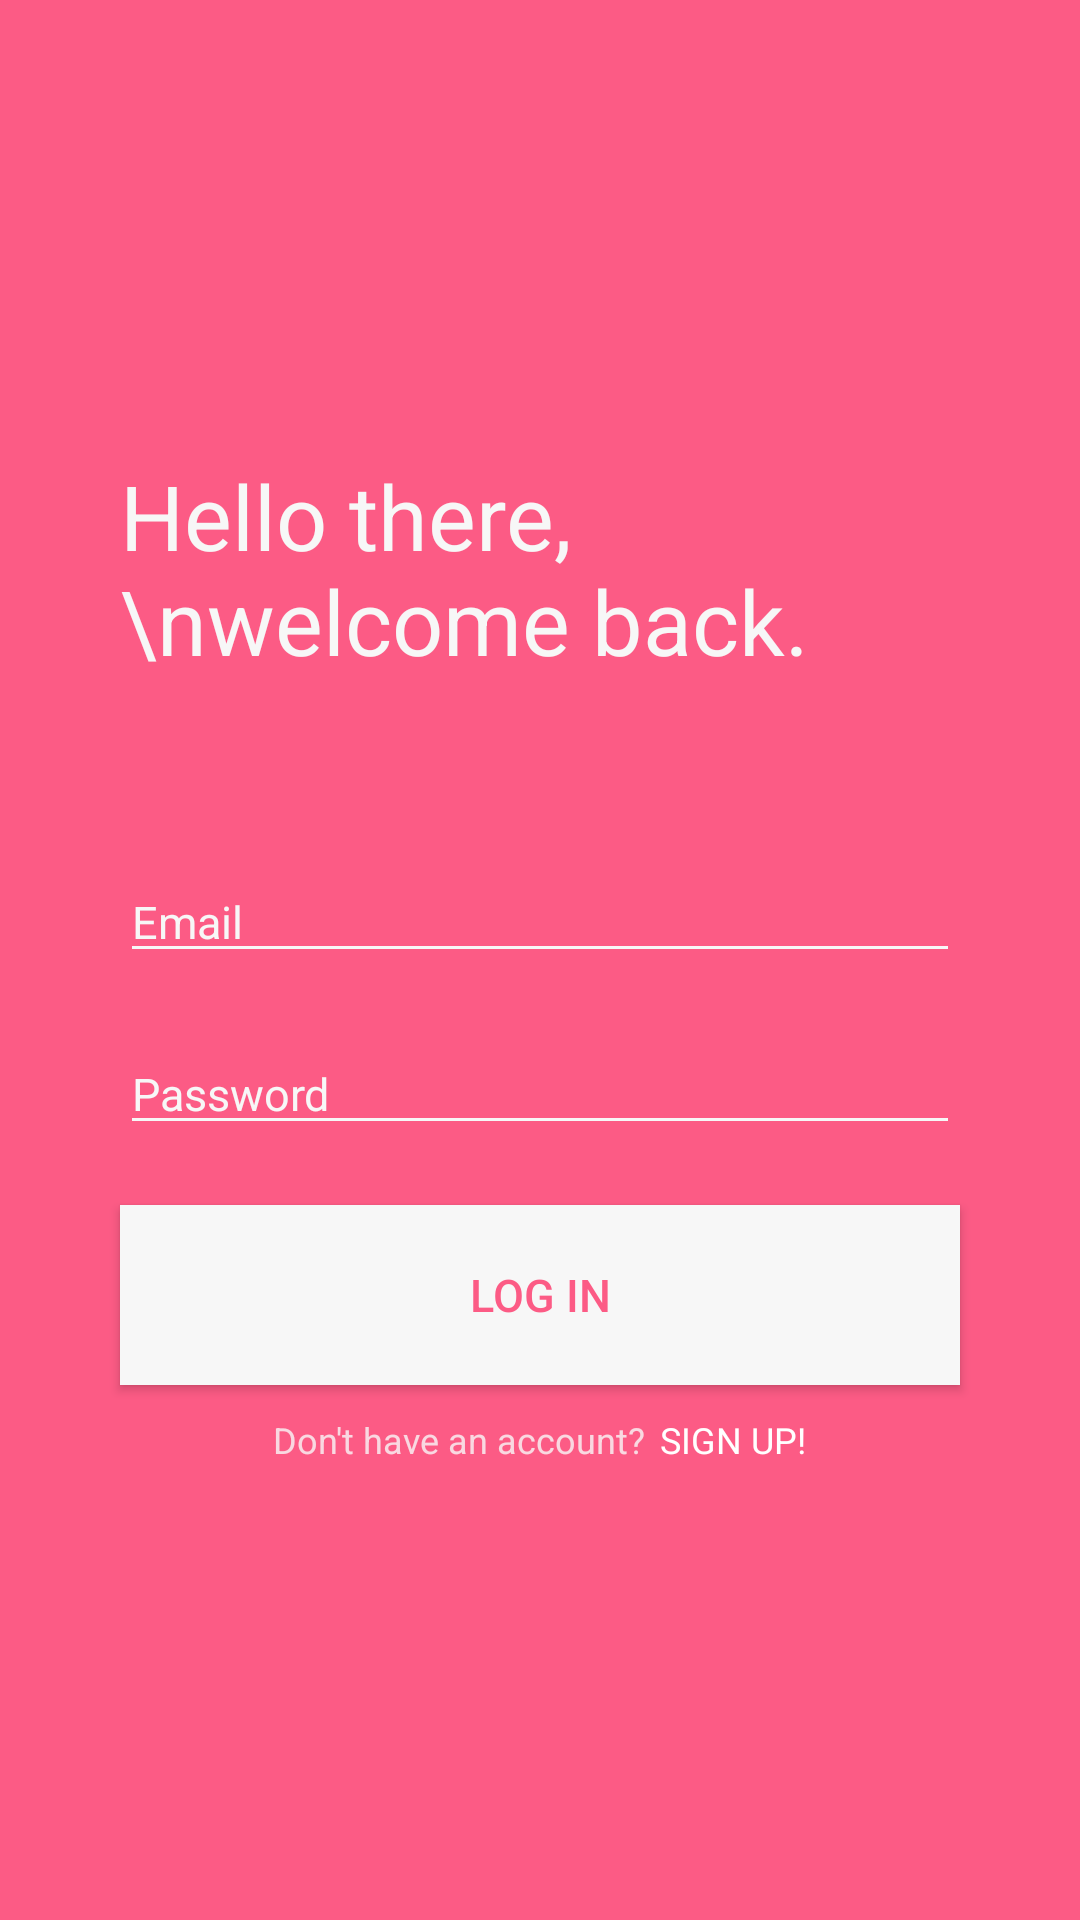

Reconstruct the res/layout file that produces this screen, plus the resources it refers to.
<!-- AndroidManifest.xml: application theme AppTheme -->
<!-- res/layout/activity_login.xml -->
<?xml version="1.0" encoding="utf-8"?>
<RelativeLayout xmlns:android="http://schemas.android.com/apk/res/android"
    xmlns:app="http://schemas.android.com/apk/res-auto"
    xmlns:tools="http://schemas.android.com/tools"
    android:layout_width="match_parent"
    android:layout_height="match_parent"
    android:background="@color/colorMain"
    tools:context=".LoginActivity">

    <ProgressBar
        android:id="@+id/progressBar"
        android:layout_width="match_parent"
        android:layout_height="wrap_content"
        android:layout_centerInParent="true"
        android:visibility="gone"/>

    <LinearLayout
        android:layout_width="match_parent"
        android:layout_height="wrap_content"
        android:orientation="vertical"
        android:layout_centerVertical="true">

        <TextView
            android:id="@+id/helloText"
            android:layout_width="wrap_content"
            android:layout_height="wrap_content"
            android:text="Hello there,\nwelcome back."
            android:textColor="@color/bgColor"
            android:textSize="30sp"
            android:layout_marginLeft="@dimen/edit_text_margin_hr"
            android:layout_marginRight="@dimen/edit_text_margin_hr"
            android:layout_marginBottom="60dp"
            android:textStyle="normal" />

        <EditText
            android:id="@+id/emailEditText"
            android:layout_width="match_parent"
            android:layout_height="wrap_content"
            android:layout_marginLeft="@dimen/edit_text_margin_hr"
            android:layout_marginRight="@dimen/edit_text_margin_hr"
            android:layout_marginBottom="@dimen/edit_text_margin_vr"
            android:hint="Email"
            android:textColorHint="@color/bgColor"
            android:textSize="15sp"
            android:inputType="textEmailAddress"
            android:backgroundTint="@color/bgColor"
            android:textColor="@color/bgColor"/>

        <EditText
            android:id="@+id/passwordEditText"
            android:layout_width="match_parent"
            android:layout_height="wrap_content"
            android:layout_marginLeft="@dimen/edit_text_margin_hr"
            android:layout_marginRight="@dimen/edit_text_margin_hr"
            android:layout_marginBottom="@dimen/edit_text_margin_vr"
            android:hint="Password"
            android:textColorHint="@color/bgColor"
            android:textSize="15sp"
            android:inputType="textPassword"
            android:backgroundTint="@color/bgColor"
            android:textColor="@color/bgColor"/>

        <Button
            android:id="@+id/loginButton"
            android:layout_width="match_parent"
            android:layout_height="60dp"
            android:layout_marginLeft="@dimen/edit_text_margin_hr"
            android:layout_marginRight="@dimen/edit_text_margin_hr"
            android:background="@color/bgColor"
            android:text="log in"
            android:textColor="@color/colorMain"
            android:textSize="15sp" />

        <LinearLayout
            android:layout_width="match_parent"
            android:layout_height="wrap_content"
            android:orientation="horizontal"
            android:gravity="center"
            android:layout_marginTop="10dp">

            <TextView
                android:layout_width="wrap_content"
                android:layout_height="wrap_content"
                android:text="Don't have an account?"
                android:textSize="12sp"
                android:textColor="@color/bgColor"
                android:alpha="0.8"/>

            <TextView
                android:id="@+id/signUpTextView"
                android:layout_width="wrap_content"
                android:layout_height="wrap_content"
                android:text="SIGN UP!"
                android:textSize="12sp"
                android:textColor="@android:color/white"
                android:layout_marginLeft="5dp"/>

        </LinearLayout>

    </LinearLayout>

</RelativeLayout>
<!-- resources referenced by this layout -->
<resources>
  <color name="bgColor">#f7f7f7</color>
  <color name="colorMain">#fc5b85</color>
  <dimen name="edit_text_margin_hr">40dp</dimen>
  <dimen name="edit_text_margin_vr">20dp</dimen>
  <style name="AppTheme" parent="Theme.AppCompat.Light.NoActionBar">
          
          <item name="colorPrimary">@color/colorPrimary</item>
          <item name="colorPrimaryDark">@color/colorMain</item>
          <item name="colorAccent">@color/colorAccent</item>
      </style>
  <color name="colorPrimary">#fc5b85</color>
  <color name="colorAccent">#D81B60</color>
</resources>
